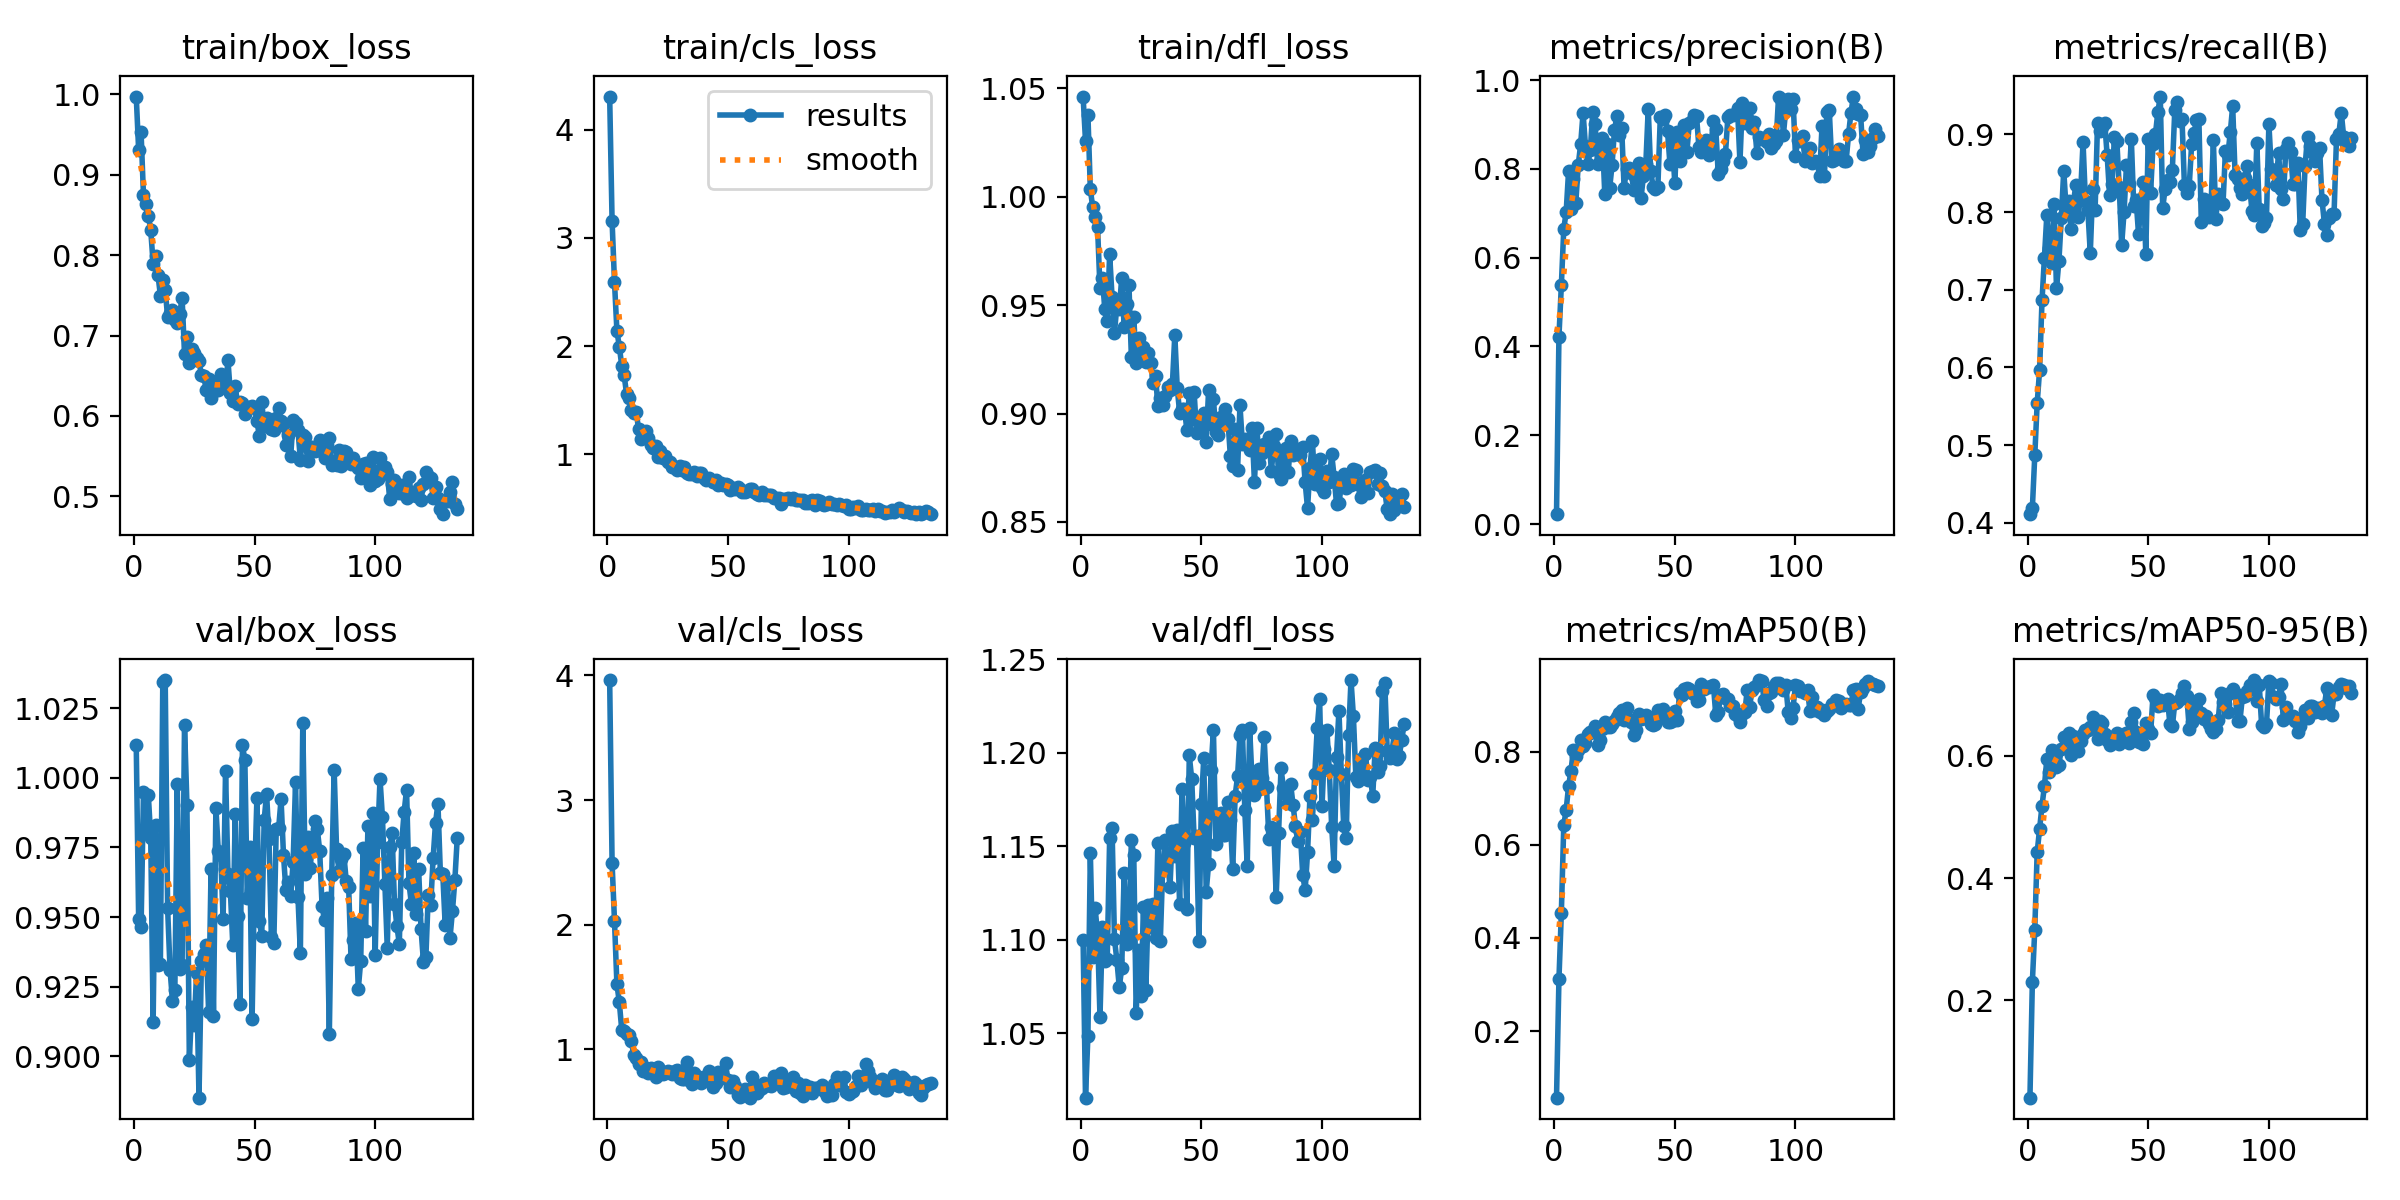

The data file committed next to this chart (first rows):
epoch, time, train/box_loss, train/cls_loss, train/dfl_loss, metrics/precision(B), metrics/recall(B), metrics/mAP50(B), metrics/mAP50-95(B), val/box_loss, val/cls_loss, val/dfl_loss, lr/pg0, lr/pg1, lr/pg2
1, 3.106, 0.9974, 4.307, 1.046, 0.02226, 0.4113, 0.05735, 0.04099, 1.012, 3.963, 1.1, 0.0001725, 0.0001725, 0.0001725
2, 6.309, 0.9306, 3.158, 1.026, 0.4221, 0.419, 0.3109, 0.2301, 0.9492, 2.497, 1.016, 0.0003461, 0.0003461, 0.0003461
3, 9.531, 0.9528, 2.592, 1.038, 0.5376, 0.488, 0.4539, 0.3158, 0.9466, 2.03, 1.049, 0.000518, 0.000518, 0.000518
4, 12.62, 0.8744, 2.141, 1.003, 0.6646, 0.5541, 0.6413, 0.4425, 0.9949, 1.525, 1.147, 0.0005182, 0.0005182, 0.0005182
5, 15.71, 0.8638, 1.996, 0.995, 0.703, 0.5967, 0.6755, 0.4807, 0.9812, 1.377, 1.091, 0.0005156, 0.0005156, 0.0005156
6, 18.81, 0.8493, 1.82, 0.9905, 0.7953, 0.6864, 0.7258, 0.5187, 0.9939, 1.157, 1.117, 0.000513, 0.000513, 0.000513
7, 21.91, 0.8314, 1.731, 0.9858, 0.7089, 0.7408, 0.7588, 0.5504, 0.9785, 1.15, 1.103, 0.0005104, 0.0005104, 0.0005104
8, 25.17, 0.7894, 1.558, 0.9577, 0.7771, 0.7964, 0.8039, 0.5948, 0.9123, 1.12, 1.059, 0.0005078, 0.0005078, 0.0005078
9, 28.36, 0.7984, 1.524, 0.9623, 0.724, 0.7535, 0.7904, 0.5743, 0.983, 1.116, 1.107, 0.0005052, 0.0005052, 0.0005052
10, 31.51, 0.7757, 1.409, 0.948, 0.8086, 0.7344, 0.8034, 0.6089, 0.9327, 1.066, 1.089, 0.0005026, 0.0005026, 0.0005026
11, 34.55, 0.7498, 1.381, 0.9427, 0.8556, 0.8098, 0.8238, 0.608, 0.9333, 0.9513, 1.09, 0.0005, 0.0005, 0.0005
12, 37.62, 0.7688, 1.392, 0.9735, 0.9267, 0.7018, 0.8117, 0.581, 1.035, 0.9313, 1.154, 0.0004974, 0.0004974, 0.0004974
13, 40.77, 0.7569, 1.23, 0.9537, 0.8508, 0.7371, 0.8182, 0.5856, 1.035, 0.8819, 1.16, 0.0004948, 0.0004948, 0.0004948
14, 43.82, 0.7229, 1.139, 0.9373, 0.8115, 0.7924, 0.8378, 0.6117, 0.9531, 0.9003, 1.1, 0.0004922, 0.0004922, 0.0004922
15, 46.88, 0.7282, 1.21, 0.9497, 0.842, 0.8534, 0.8425, 0.6302, 0.9312, 0.8259, 1.089, 0.0004895, 0.0004895, 0.0004895
16, 49.96, 0.7318, 1.215, 0.948, 0.9275, 0.8041, 0.8423, 0.6282, 0.92, 0.8488, 1.075, 0.0004869, 0.0004869, 0.0004869
17, 53.06, 0.7194, 1.151, 0.9625, 0.9012, 0.8145, 0.8542, 0.6376, 0.9239, 0.8141, 1.085, 0.0004843, 0.0004843, 0.0004843
18, 56.13, 0.7153, 1.09, 0.94, 0.8119, 0.7784, 0.8138, 0.6009, 0.9978, 0.8493, 1.136, 0.0004817, 0.0004817, 0.0004817
19, 59.39, 0.7272, 1.056, 0.9504, 0.8164, 0.8122, 0.8253, 0.6325, 0.9314, 0.818, 1.098, 0.0004791, 0.0004791, 0.0004791
20, 62.44, 0.7468, 1.073, 0.9592, 0.8704, 0.8345, 0.8478, 0.6283, 0.9329, 0.7774, 1.102, 0.0004765, 0.0004765, 0.0004765
21, 65.5, 0.6771, 0.9756, 0.9261, 0.743, 0.7934, 0.8626, 0.6086, 1.019, 0.8549, 1.154, 0.0004739, 0.0004739, 0.0004739
22, 68.57, 0.6984, 1.028, 0.9443, 0.8551, 0.8248, 0.8526, 0.6237, 0.9903, 0.8355, 1.145, 0.0004713, 0.0004713, 0.0004713
23, 71.6, 0.6655, 0.9633, 0.9231, 0.756, 0.8898, 0.8517, 0.6364, 0.8986, 0.7983, 1.061, 0.0004687, 0.0004687, 0.0004687
24, 74.67, 0.6829, 0.9891, 0.9349, 0.8079, 0.8137, 0.8584, 0.6419, 0.9179, 0.8129, 1.094, 0.0004661, 0.0004661, 0.0004661
25, 77.71, 0.6782, 0.9318, 0.9271, 0.8871, 0.8025, 0.8644, 0.6426, 0.9111, 0.8251, 1.07, 0.0004635, 0.0004635, 0.0004635
26, 80.81, 0.6722, 0.934, 0.9307, 0.9183, 0.747, 0.8738, 0.6478, 0.9298, 0.8219, 1.118, 0.0004609, 0.0004609, 0.0004609
27, 83.88, 0.6687, 0.8861, 0.9238, 0.8754, 0.8299, 0.8822, 0.6639, 0.8851, 0.7994, 1.073, 0.0004583, 0.0004583, 0.0004583
28, 86.97, 0.6505, 0.8876, 0.9278, 0.8916, 0.803, 0.8901, 0.6544, 0.9342, 0.8269, 1.119, 0.0004557, 0.0004557, 0.0004557
29, 90.03, 0.6491, 0.8545, 0.9235, 0.7571, 0.9147, 0.8666, 0.628, 0.9367, 0.8323, 1.107, 0.0004531, 0.0004531, 0.0004531
30, 93.2, 0.6322, 0.8924, 0.9142, 0.8005, 0.9039, 0.8937, 0.6577, 0.9401, 0.7706, 1.119, 0.0004505, 0.0004505, 0.0004505
31, 96.28, 0.6455, 0.8544, 0.9171, 0.8015, 0.9092, 0.8693, 0.6545, 0.9157, 0.7603, 1.101, 0.0004479, 0.0004479, 0.0004479
32, 99.35, 0.6227, 0.8788, 0.9037, 0.7915, 0.914, 0.8626, 0.6358, 0.9671, 0.7655, 1.152, 0.0004453, 0.0004453, 0.0004453
33, 102.4, 0.6427, 0.8244, 0.9072, 0.7516, 0.8729, 0.8346, 0.6267, 0.9144, 0.8956, 1.1, 0.0004427, 0.0004427, 0.0004427
34, 105.7, 0.632, 0.8215, 0.9041, 0.7763, 0.822, 0.8467, 0.6184, 0.9892, 0.755, 1.139, 0.0004401, 0.0004401, 0.0004401
35, 108.8, 0.6324, 0.8152, 0.9082, 0.814, 0.8356, 0.8808, 0.6312, 0.9738, 0.7236, 1.154, 0.0004375, 0.0004375, 0.0004375
36, 112, 0.6522, 0.836, 0.9122, 0.7338, 0.897, 0.8689, 0.6315, 0.9723, 0.8089, 1.144, 0.0004349, 0.0004349, 0.0004349
37, 115.1, 0.636, 0.7964, 0.9109, 0.7833, 0.8917, 0.8727, 0.638, 0.9495, 0.7679, 1.128, 0.0004323, 0.0004323, 0.0004323
38, 118.2, 0.6342, 0.826, 0.9135, 0.8106, 0.8319, 0.8794, 0.6187, 1.003, 0.7742, 1.158, 0.0004297, 0.0004297, 0.0004297
39, 121.2, 0.669, 0.8248, 0.9362, 0.936, 0.7577, 0.8731, 0.6312, 0.9654, 0.7327, 1.145, 0.0004271, 0.0004271, 0.0004271
40, 124.3, 0.628, 0.7843, 0.9118, 0.7956, 0.8004, 0.8586, 0.6289, 0.9593, 0.7678, 1.159, 0.0004245, 0.0004245, 0.0004245
41, 127.4, 0.6182, 0.7669, 0.9004, 0.7602, 0.8608, 0.8561, 0.6381, 0.9401, 0.7895, 1.119, 0.0004219, 0.0004219, 0.0004219
42, 130.4, 0.6375, 0.7781, 0.9021, 0.7556, 0.8357, 0.8587, 0.6218, 0.9871, 0.8272, 1.181, 0.0004192, 0.0004192, 0.0004192
43, 133.5, 0.6142, 0.764, 0.902, 0.7602, 0.8942, 0.8888, 0.6557, 0.9505, 0.7563, 1.152, 0.0004166, 0.0004166, 0.0004166
44, 136.7, 0.6168, 0.7447, 0.8924, 0.9173, 0.8079, 0.8838, 0.6705, 0.9189, 0.6966, 1.117, 0.000414, 0.000414, 0.000414
45, 139.9, 0.6164, 0.7634, 0.9096, 0.9116, 0.8152, 0.8917, 0.6396, 1.012, 0.7301, 1.199, 0.0004114, 0.0004114, 0.0004114
46, 142.9, 0.6028, 0.7147, 0.8977, 0.9208, 0.7714, 0.8756, 0.623, 1.006, 0.8178, 1.186, 0.0004088, 0.0004088, 0.0004088
47, 146, 0.6104, 0.736, 0.9099, 0.8843, 0.817, 0.8636, 0.6281, 0.9568, 0.7667, 1.154, 0.0004062, 0.0004062, 0.0004062
48, 149.1, 0.6116, 0.7146, 0.8912, 0.8105, 0.8388, 0.8627, 0.6192, 0.9752, 0.7777, 1.155, 0.0004036, 0.0004036, 0.0004036
49, 152.2, 0.6122, 0.7218, 0.8971, 0.8605, 0.7462, 0.8652, 0.6532, 0.9133, 0.887, 1.1, 0.000401, 0.000401, 0.000401
50, 155.2, 0.6095, 0.7146, 0.8924, 0.7683, 0.8941, 0.8868, 0.6443, 0.9634, 0.7571, 1.173, 0.0003984, 0.0003984, 0.0003984
51, 158.5, 0.5937, 0.6712, 0.9003, 0.8831, 0.8252, 0.8685, 0.6366, 0.9929, 0.694, 1.197, 0.0003958, 0.0003958, 0.0003958
52, 161.5, 0.575, 0.686, 0.8868, 0.8184, 0.8875, 0.9248, 0.6995, 0.9484, 0.7495, 1.126, 0.0003932, 0.0003932, 0.0003932
53, 164.6, 0.6168, 0.6846, 0.9108, 0.8606, 0.9003, 0.9203, 0.6953, 0.9433, 0.7052, 1.141, 0.0003906, 0.0003906, 0.0003906
54, 167.7, 0.5872, 0.7027, 0.8951, 0.8979, 0.929, 0.9351, 0.6808, 0.9849, 0.6321, 1.191, 0.000388, 0.000388, 0.000388
55, 170.7, 0.5968, 0.6766, 0.9067, 0.8373, 0.9487, 0.9371, 0.6906, 0.9943, 0.621, 1.212, 0.0003854, 0.0003854, 0.0003854
56, 173.8, 0.5891, 0.6508, 0.8914, 0.9034, 0.8048, 0.9351, 0.6833, 0.9779, 0.6683, 1.151, 0.0003828, 0.0003828, 0.0003828
57, 176.9, 0.5835, 0.6508, 0.8903, 0.9086, 0.8302, 0.9263, 0.6845, 0.9427, 0.6779, 1.167, 0.0003802, 0.0003802, 0.0003802
58, 179.9, 0.5821, 0.6645, 0.8982, 0.9209, 0.8417, 0.9244, 0.6924, 0.9406, 0.6692, 1.168, 0.0003776, 0.0003776, 0.0003776
59, 183.1, 0.5975, 0.6803, 0.8952, 0.9197, 0.8384, 0.9073, 0.6515, 0.9818, 0.6123, 1.156, 0.000375, 0.000375, 0.000375
60, 186.2, 0.6098, 0.6766, 0.902, 0.8486, 0.8545, 0.9106, 0.6483, 0.982, 0.78, 1.156, 0.0003724, 0.0003724, 0.0003724
... 74 more rows
